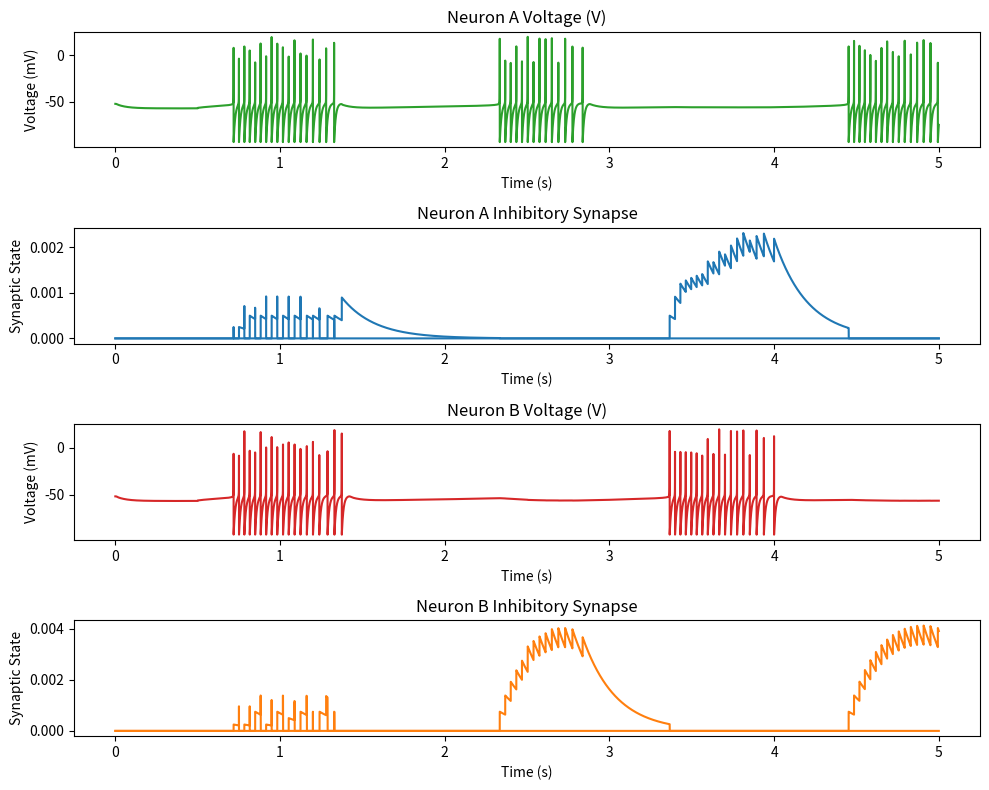

This chart was generated by the following Python code: (Note: this script raises an exception after producing the figure.)
import numpy as np
import os
import matplotlib.pyplot as plt
# from synaptic_neuron import SynapticNeuron

def sigmoid(x: np.array) -> np.array:
    result = 1 / (1 + np.exp(-x))
    return result

def forward_euler(y, dt, dydt):
    y_ret = y + dydt*dt
    return y_ret

class SynapticNeuron:
    def __init__(
        self,
        V0 = -52, Vs0 = -50, Vus0 = -52,
        tau_s = 4.3, tau_us = 278,
        g_f = 1.0, g_s = 0.5, g_us = 0.015,
        V_threshold = 20, V_reset = -45, Vs_reset = 7.5,
        delta_Vus = 1.7,
        # Synaptic parameters
        Ve0 = 0, Vi0 = -90,
        Ve_threshold = -20, Vi_threshold = -20,
        # g_syn_e = 200, g_syn_i = 200,
        g_syn_e = 0.5, g_syn_i = 30,
        tau_e = 50, tau_i = 50,
        cap = 0.82, k = 250.0,
        I_ext=0.0, excitatory_Vin=None, inhibitory_Vin=None,):

        self.V0 = V0
        self.Vs0 = Vs0
        self.Vus0 = Vus0
        self.tau_s = tau_s
        self.tau_us = tau_us
        self.g_f = g_f
        self.g_s = g_s
        self.g_us = g_us
        self.V_threshold = V_threshold
        self.V_reset = V_reset
        self.Vs_reset = Vs_reset
        self.delta_Vus = delta_Vus
        self.Ve0 = Ve0
        self.Vi0 = Vi0
        self.Ve_threshold = Ve_threshold
        self.Vi_threshold = Vi_threshold
        self.g_syn_e = g_syn_e
        self.g_syn_i = g_syn_i
        self.tau_e = tau_e
        self.tau_i = tau_i
        self.cap = cap
        self.k = k

        # self.I_ext = I_ext
        self.excitatory_Vin = np.atleast_1d(excitatory_Vin) if excitatory_Vin is not None else np.array([-54])
        self.inhibitory_Vin = np.atleast_1d(inhibitory_Vin) if inhibitory_Vin is not None else np.array([-54])


        self.V = V0
        self.Vs = Vs0
        self.Vus = Vus0
        self.Se = np.zeros_like(self.excitatory_Vin.shape)
        self.Si = np.zeros_like(self.inhibitory_Vin.shape)

        self.Vvalues = []
        self.Vsvalues = []
        self.Vusvalues = []
        self.Sevalues = []
        self.Sivalues = []
        self.I_excitatory_values = []
        self.I_inhibitory_values = []

        self.I_ext = I_ext
        self.excitatory_Vin = excitatory_Vin if excitatory_Vin is not None else Ve0
        self.inhibitory_Vin = inhibitory_Vin if inhibitory_Vin is not None else Vi0

    def compute_derivatives(self):
        """
        Se, Si corresponds to the probability of the synapse being open
        g_synapse = g_syn_e * Se OR g_syn_i * Si
        """

        dVs = self.k * (self.V - self.Vs) / self.tau_s
        dVus = self.k * (self.V - self.Vus) / self.tau_us

        sigmoid_Ve = sigmoid((self.excitatory_Vin - self.Ve_threshold)*40)
        sigmoid_Vi = sigmoid((self.inhibitory_Vin - self.Vi_threshold)* 40)
        dSe = self.k * (sigmoid_Ve - self.Se) / self.tau_e
        dSi = self.k * (sigmoid_Vi - self.Si) / self.tau_i

        I_excitatory = self.g_syn_e * self.Se * (self.V - self.Ve0)
        I_inhibitory = self.g_syn_i * self.Si * (self.V - self.Vi0)
        
        dV = self.k * (self.I_ext - np.sum(I_excitatory) - np.sum(I_inhibitory) \
            + self.g_f*((self.V-self.V0)**2) \
            - self.g_s*((self.Vs-self.Vs0)**2) \
            - self.g_us*((self.Vus-self.Vus0)**2) ) / self.cap

        self.I_excitatory_values.append(I_excitatory)
        self.I_inhibitory_values.append(I_inhibitory)

        return dV, dVs, dVus, dSe, dSi
    
    def update_inputs(self, I_ext = None, excitatory_Vin = None, inhibitory_Vin = None):
        if I_ext is not None:
            self.I_ext = I_ext
        if excitatory_Vin is not None:
            self.excitatory_Vin = excitatory_Vin
        if inhibitory_Vin is not None:
            self.inhibitory_Vin = inhibitory_Vin

    def update_state(self, dt):
        dV, dVs, dVus, dSe, dSi = self.compute_derivatives()
        V_new = forward_euler(self.V, dt, dV)
        Vs_new = forward_euler(self.Vs, dt, dVs)
        Vus_new = forward_euler(self.Vus, dt, dVus)
        Se_new = forward_euler(self.Se, dt, dSe)
        Si_new = forward_euler(self.Si, dt, dSi)

        if V_new >= self.V_threshold:
            self.V = self.V_reset
            self.Vs = self.Vs_reset
            self.Vus += self.delta_Vus
            self.Se = np.zeros_like(self.excitatory_Vin)
            self.Si = np.zeros_like(self.inhibitory_Vin)
        else:
            self.V = V_new
            self.Vs = Vs_new
            self.Vus = Vus_new
            self.Se = Se_new
            self.Si = Si_new

        self.Vvalues.append(self.V)
        # self.Vsvalues.append(self.Vs)
        # self.Vusvalues.append(self.Vus)
        self.Sevalues.append(self.Se)
        self.Sivalues.append(self.Si)

    """
    def Vs_dot(self):
        return self.k * (self.V - self.Vs) / self.tau_s
    
    def Vus_dot(self):
        return self.k * (self.V - self.Vus) / self.tau_us

    #! For half-centre synapse there are 2 inhibitory inputs for each neuron, make it an array of array
    def Se_dot(self, excitatory_Vin) -> np.ndarray:
        # Non-linear function to control synaptic gating
        sigmoid_Ve = self.sigmoid((excitatory_Vin - self.Ve_threshold)*40)
        return self.k * (sigmoid_Ve - self.Se) / self.tau_e
    
    def Si_dot(self, inhibitory_Vin) -> np.ndarray:
        # Non-linear function to control synaptic gating
        sigmoid_Vi = self.sigmoid((inhibitory_Vin - self.Vi_threshold)* 40)
        return self.k * (sigmoid_Vi - self.Si) / self.tau_i
    
    def V_dot(self, I_ext):
        
        Ie = self.g_syn_e * self.Se * (self.Ve0 - self.V)
        Ii = self.g_syn_i * self.Si * (self.Vi0 - self.V)
        
        return self.k * (I_ext + np.sum(Ie) + np.sum(Ii) + self.g_f*((self.V-self.V0)**2) - self.g_s*((self.Vs-self.Vs0)**2) - self.g_us*((self.Vus-self.Vus0)**2)) / self.cap
    
    def update(self, dt, I_ext):
        new_Se = self.Se + dt * self.Se_dot(self.excitatory_Vin)
        new_Si = self.Si + dt * self.Si_dot(self.inhibitory_Vin)
        new_Vs = self.Vs + dt * self.Vs_dot()
        new_Vus = self.Vus + dt * self.Vus_dot()
        new_V = self.V + dt * self.V_dot(I_ext)
        return new_Se, new_Si, new_Vs, new_Vus, new_V
    """

# Exponential Euler Integration FOR GATING VARIABLES
def gating_expeuler(t, z, dt, z_inf, tau_z):
    """
    tau_z * dz/dt = z_inf(V) - z
    Assuming dt sufficiently small s.t. membrane potential
    V is constant over the interval
    => tau_z(V) and z_inf(V) can be treated as const
    => z(t+dt) = z_inf + (z(t) - z_inf) * exp(-dt/tau_z)
    z: any gating variable in conductance-based model
    """
    t_ret = t + dt
    z_ret = z_inf + (z - z_inf) * np.exp(-dt/tau_z)
    return t_ret, z_ret

# Simulate the half-centre synapse model
def simulate_synapse(neuronA: SynapticNeuron, neuronB: SynapticNeuron, I_ext_array_A: list, I_ext_array_B: list, excit_ext_A, inhib_ext_A, excit_ext_B, inhib_ext_B, dt = 1e-4, runtime = 5.0, plotter=False):

    # excit_A = np.array(excit_ext_A)
    # excit_B = np.array(excit_ext_B)
    # inhib_A = np.append(inhib_ext_A, -52) #! TODO: assumed initial V=-52
    # inhib_B = np.append(inhib_ext_B, -52) #! TODO: assumed initial V=-52

    # if neuronA is None or neuronB is None:
    #     neuronA = SynapticNeuron(excitatory_Vin=excit_A, inhibitory_Vin=inhib_ext_A)
    #     neuronB = SynapticNeuron(excitatory_Vin=excit_B, inhibitory_Vin=inhib_ext_B)
    
    t_array = np.arange(0, runtime, dt)

    spike_times = []
    cnt = 0

    neuronA.V = neuronA.V0
    neuronB.V = neuronB.V0 + 0.1

    prev_VA = neuronA.V
    prev_VB = neuronB.V
    
    for t, I_ext_A, I_ext_B in zip(t_array, I_ext_array_A, I_ext_array_B):

        excit_A = np.array(excit_ext_A)
        excit_B = np.array(excit_ext_B)
        inhib_A = np.append(inhib_ext_A, prev_VB)
        inhib_B = np.append(inhib_ext_B, prev_VA)
        

        neuronA.update_inputs(I_ext=I_ext_A, excitatory_Vin=excit_A, inhibitory_Vin=inhib_A)
        neuronB.update_inputs(I_ext=I_ext_B, excitatory_Vin=excit_B, inhibitory_Vin=inhib_B)
        
        neuronA.update_state(dt)
        neuronB.update_state(dt)

        prev_VA = neuronA.V
        prev_VB = neuronB.V

        # if cnt % 10000 == 0:
        #     print("Time, Excit_A, Excit_B, Inhib_A, Inhib_B, Se_A, Se_B, Si_A, Si_B")
        #     print(f"Time: {t}, {excit_A}, {excit_B}, {inhib_A}, {inhib_B}, {neuronA.Se}, {neuronB.Se}, {neuronA.Si}, {neuronB.Si}")
        # cnt += 1

    if plotter:
        fig, axs = plt.subplots(4,1, figsize=(10, 8))

        # axs[0, 0].plot(t_array, I_ext_array_A, color="tab:blue")
        # axs[0, 0].set_title("Neuron A I_ext Input")
        # axs[0, 0].set_xlabel("Time (s)")
        # axs[0, 0].set_ylabel("I_ext")

        # axs[1, 0].plot(t_array, I_ext_array_B, color="tab:orange")
        # axs[1, 0].set_title("Neuron B I_ext Input")
        # axs[1, 0].set_xlabel("Time (s)")
        # axs[1, 0].set_ylabel("I_ext")

        axs[0].plot(t_array, neuronA.Vvalues, color="tab:green")
        axs[0].set_title("Neuron A Voltage (V)")
        axs[0].set_xlabel("Time (s)")
        axs[0].set_ylabel("Voltage (mV)")

        axs[2].plot(t_array, neuronB.Vvalues, color="tab:red")
        axs[2].set_title("Neuron B Voltage (V)")
        axs[2].set_xlabel("Time (s)")
        axs[2].set_ylabel("Voltage (mV)")

        axs[1].plot(t_array, neuronA.Sivalues, color="tab:blue", label="Neuron A Inhibitory Synapse")
        axs[1].set_title("Neuron A Inhibitory Synapse")
        axs[1].set_xlabel("Time (s)")
        axs[1].set_ylabel("Synaptic State")

        axs[3].plot(t_array, neuronB.Sivalues, color="tab:orange", label="Neuron B Inhibitory Synapse")
        axs[3].set_title("Neuron B Inhibitory Synapse")
        axs[3].set_xlabel("Time (s)")
        axs[3].set_ylabel("Synaptic State")

        plt.tight_layout()
        plt.savefig(os.path.join(os.getcwd(),"NeuronModels/Synapse_Plots", f"synapse_{runtime}.png"))
        plt.show()


    # neuronA = SynapticNeuron(excitatory_Vin=VA_ext[0], inhibitory_Vin=np.array([VA_ext[1], VofB]))
    # neuronB = SynapticNeuron(excitatory_Vin=VB_ext[0], inhibitory_Vin=np.array([VB_ext[1], VofA]))

# def simulate_neurons(current_ext, dt, time):
#     neuronA = SynapticNeuron(Ve_threshold=-20, Vi_threshold=-20, excitatory_Vin=excit_ext_A, inhibitory_Vin=inhib_ext_A)
#     neuronB = SynapticNeuron(Ve_threshold=-20, Vi_threshold=-20, excitatory_Vin=excit_ext_B, inhibitory_Vin=inhib_ext_B)

def main():
    dt = 5e-5
    # dt = 1e-4
    runtime = 5.0
    numsteps = int(runtime/dt)
    amplitude = 5
    current_ext = np.zeros(numsteps)
    start_index = numsteps // 10
    current_ext[start_index:] = amplitude
    excit_ext_A = [-54]
    inhib_ext_A = [-54]
    excit_ext_B = [-54]
    inhib_ext_B = [-54]

    # excit_ext_A = []
    # inhib_ext_A = []
    # excit_ext_B = []  
    # inhib_ext_B = []

    plotter = True

    neuronA = SynapticNeuron(Ve_threshold=-20, Vi_threshold=-20,)
    neuronB = SynapticNeuron(Ve_threshold=-20, Vi_threshold=-30,)
    # neuronA = SynapticNeuron(Ve_threshold=-20, Vi_threshold=-20, excitatory_Vin=excit_ext_A, inhibitory_Vin=inhib_ext_A)
    # neuronB = SynapticNeuron(Ve_threshold=-20, Vi_threshold=-20, excitatory_Vin=excit_ext_B, inhibitory_Vin=inhib_ext_B)

    simulate_synapse(neuronA, neuronB, current_ext, current_ext, excit_ext_A, excit_ext_B, inhib_ext_A, inhib_ext_B, dt, runtime, plotter)


if __name__ == "__main__":
    main()
    